Dataset: crop (GitHub, AAAI2026Anonymous15907/BTRFusion). Classes: MRI scan, PET scan.

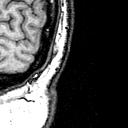
Label: MRI scan

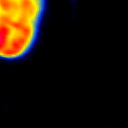
Label: PET scan

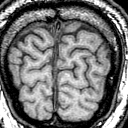
Label: MRI scan

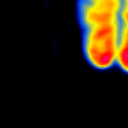
Label: PET scan

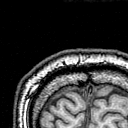
Label: MRI scan

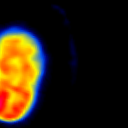
Label: PET scan
